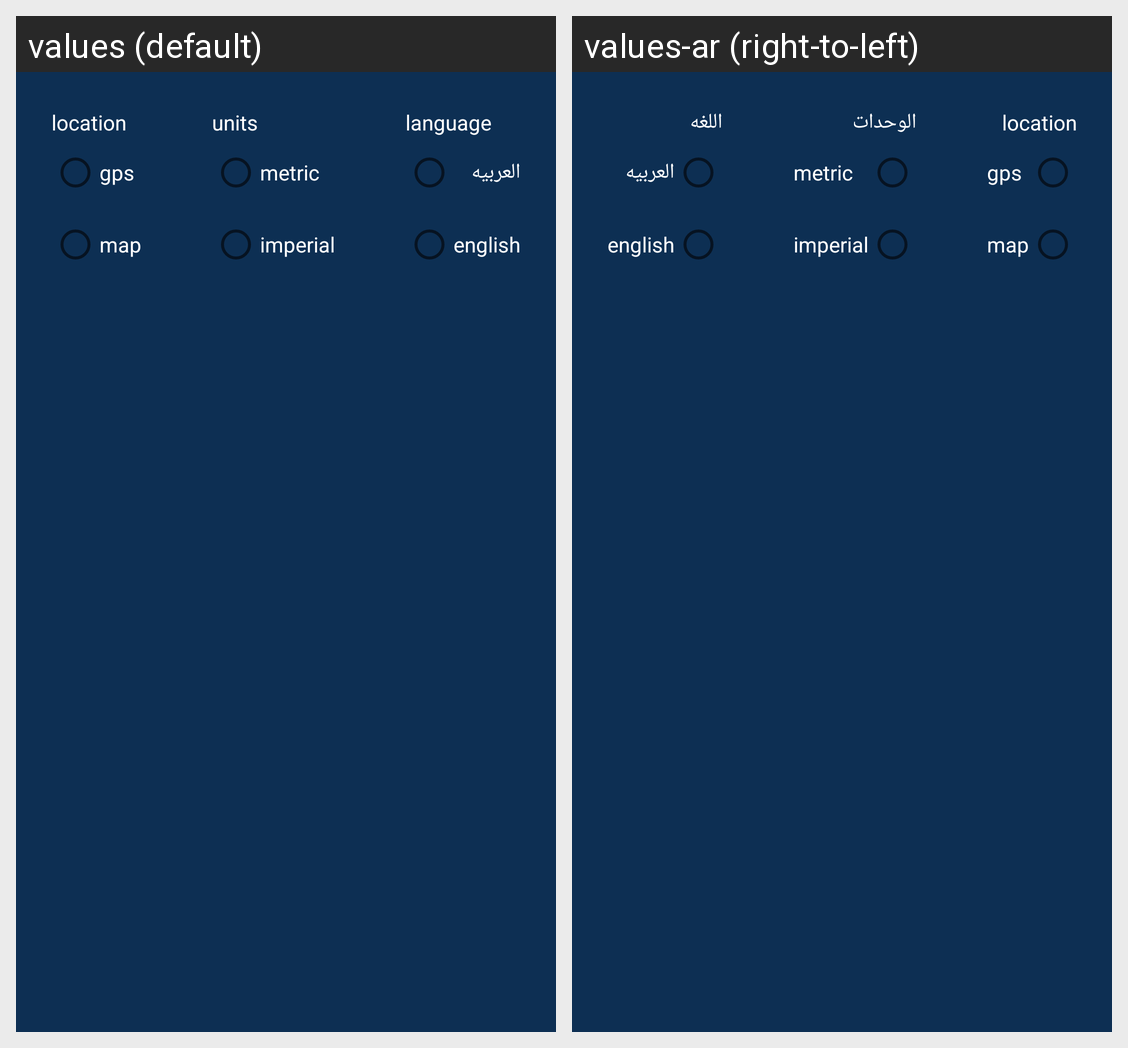

The Android screen above is rendered under two locales of the same app. Produce the string resources it draws, with the default and per-locale values.
Android screen res/layout/setting_popup.xml rendered under 2 locales, left to right: values (default), values-ar (right-to-left). Device: Nexus 5 (rendered at 1080×1920; each locale shown at half size, 540×960, under a caption strip naming it); theme Theme.Weather.
Strings drawn on this screen, with the default value and each locale's value (text and hints the layout hard-codes, and strings that could not be matched under every locale, appear in the picture but are not listed):

units
  values: units
  values-ar: الوحدات

metric
  values: metric
  values-ar: metric

imperial
  values: imperial
  values-ar: imperial

language
  values: language
  values-ar: اللغه
